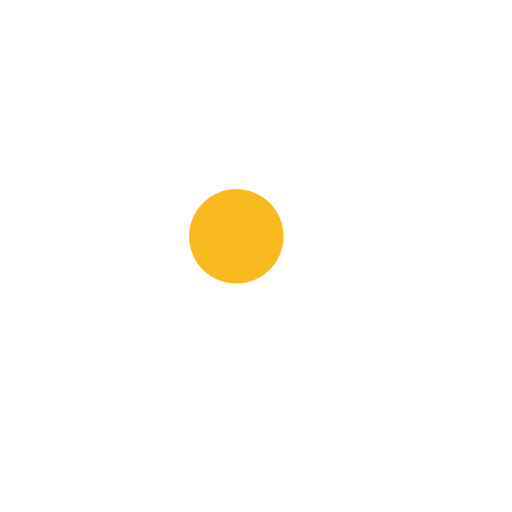
t = 0.00 s
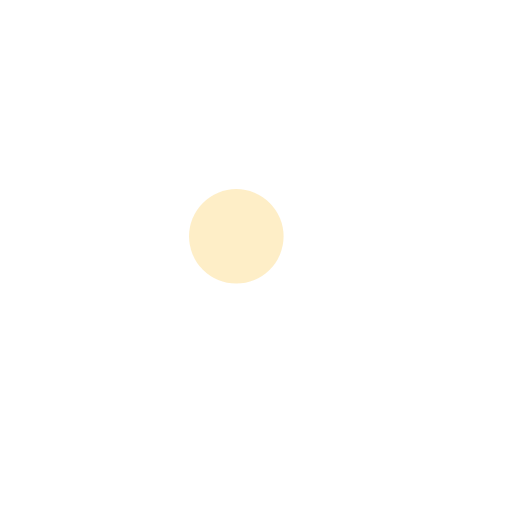
t = 0.35 s
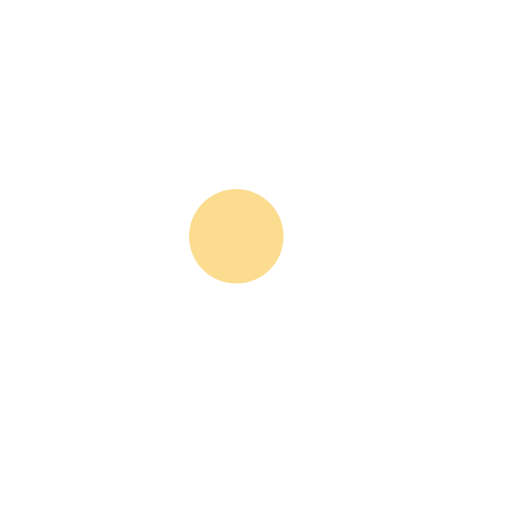
t = 0.60 s
t = 1.10 s: frame unchanged from t = 0.00 s, image omitted
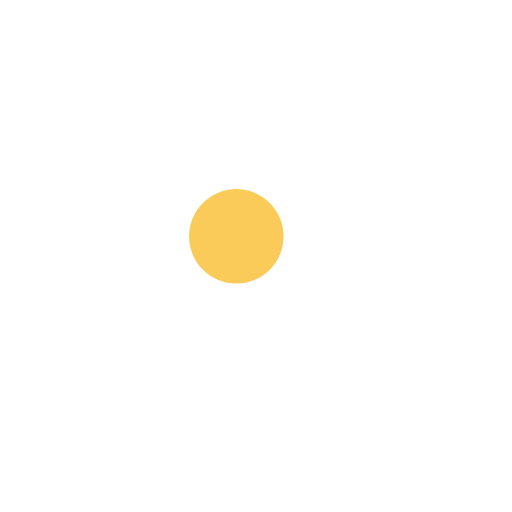
t = 1.35 s
t = 1.85 s: frame unchanged from t = 0.35 s, image omitted

The animated SVG that drew these frames (rendered in a browser with its animation timeline set to each time). Animation: 1 SMIL element (animate=1); one cycle of 2.10 s, repeats indefinitely.

<svg width="130" height="130" viewBox="0 0 130 130">
  <circle fill="#F9BA20" stroke="none" cx="60" cy="60" r="12">
    <animate attributeName="opacity" dur="2s" values="0;1;0" repeatCount="indefinite" begin="0.1" />
  </circle>
</svg>
